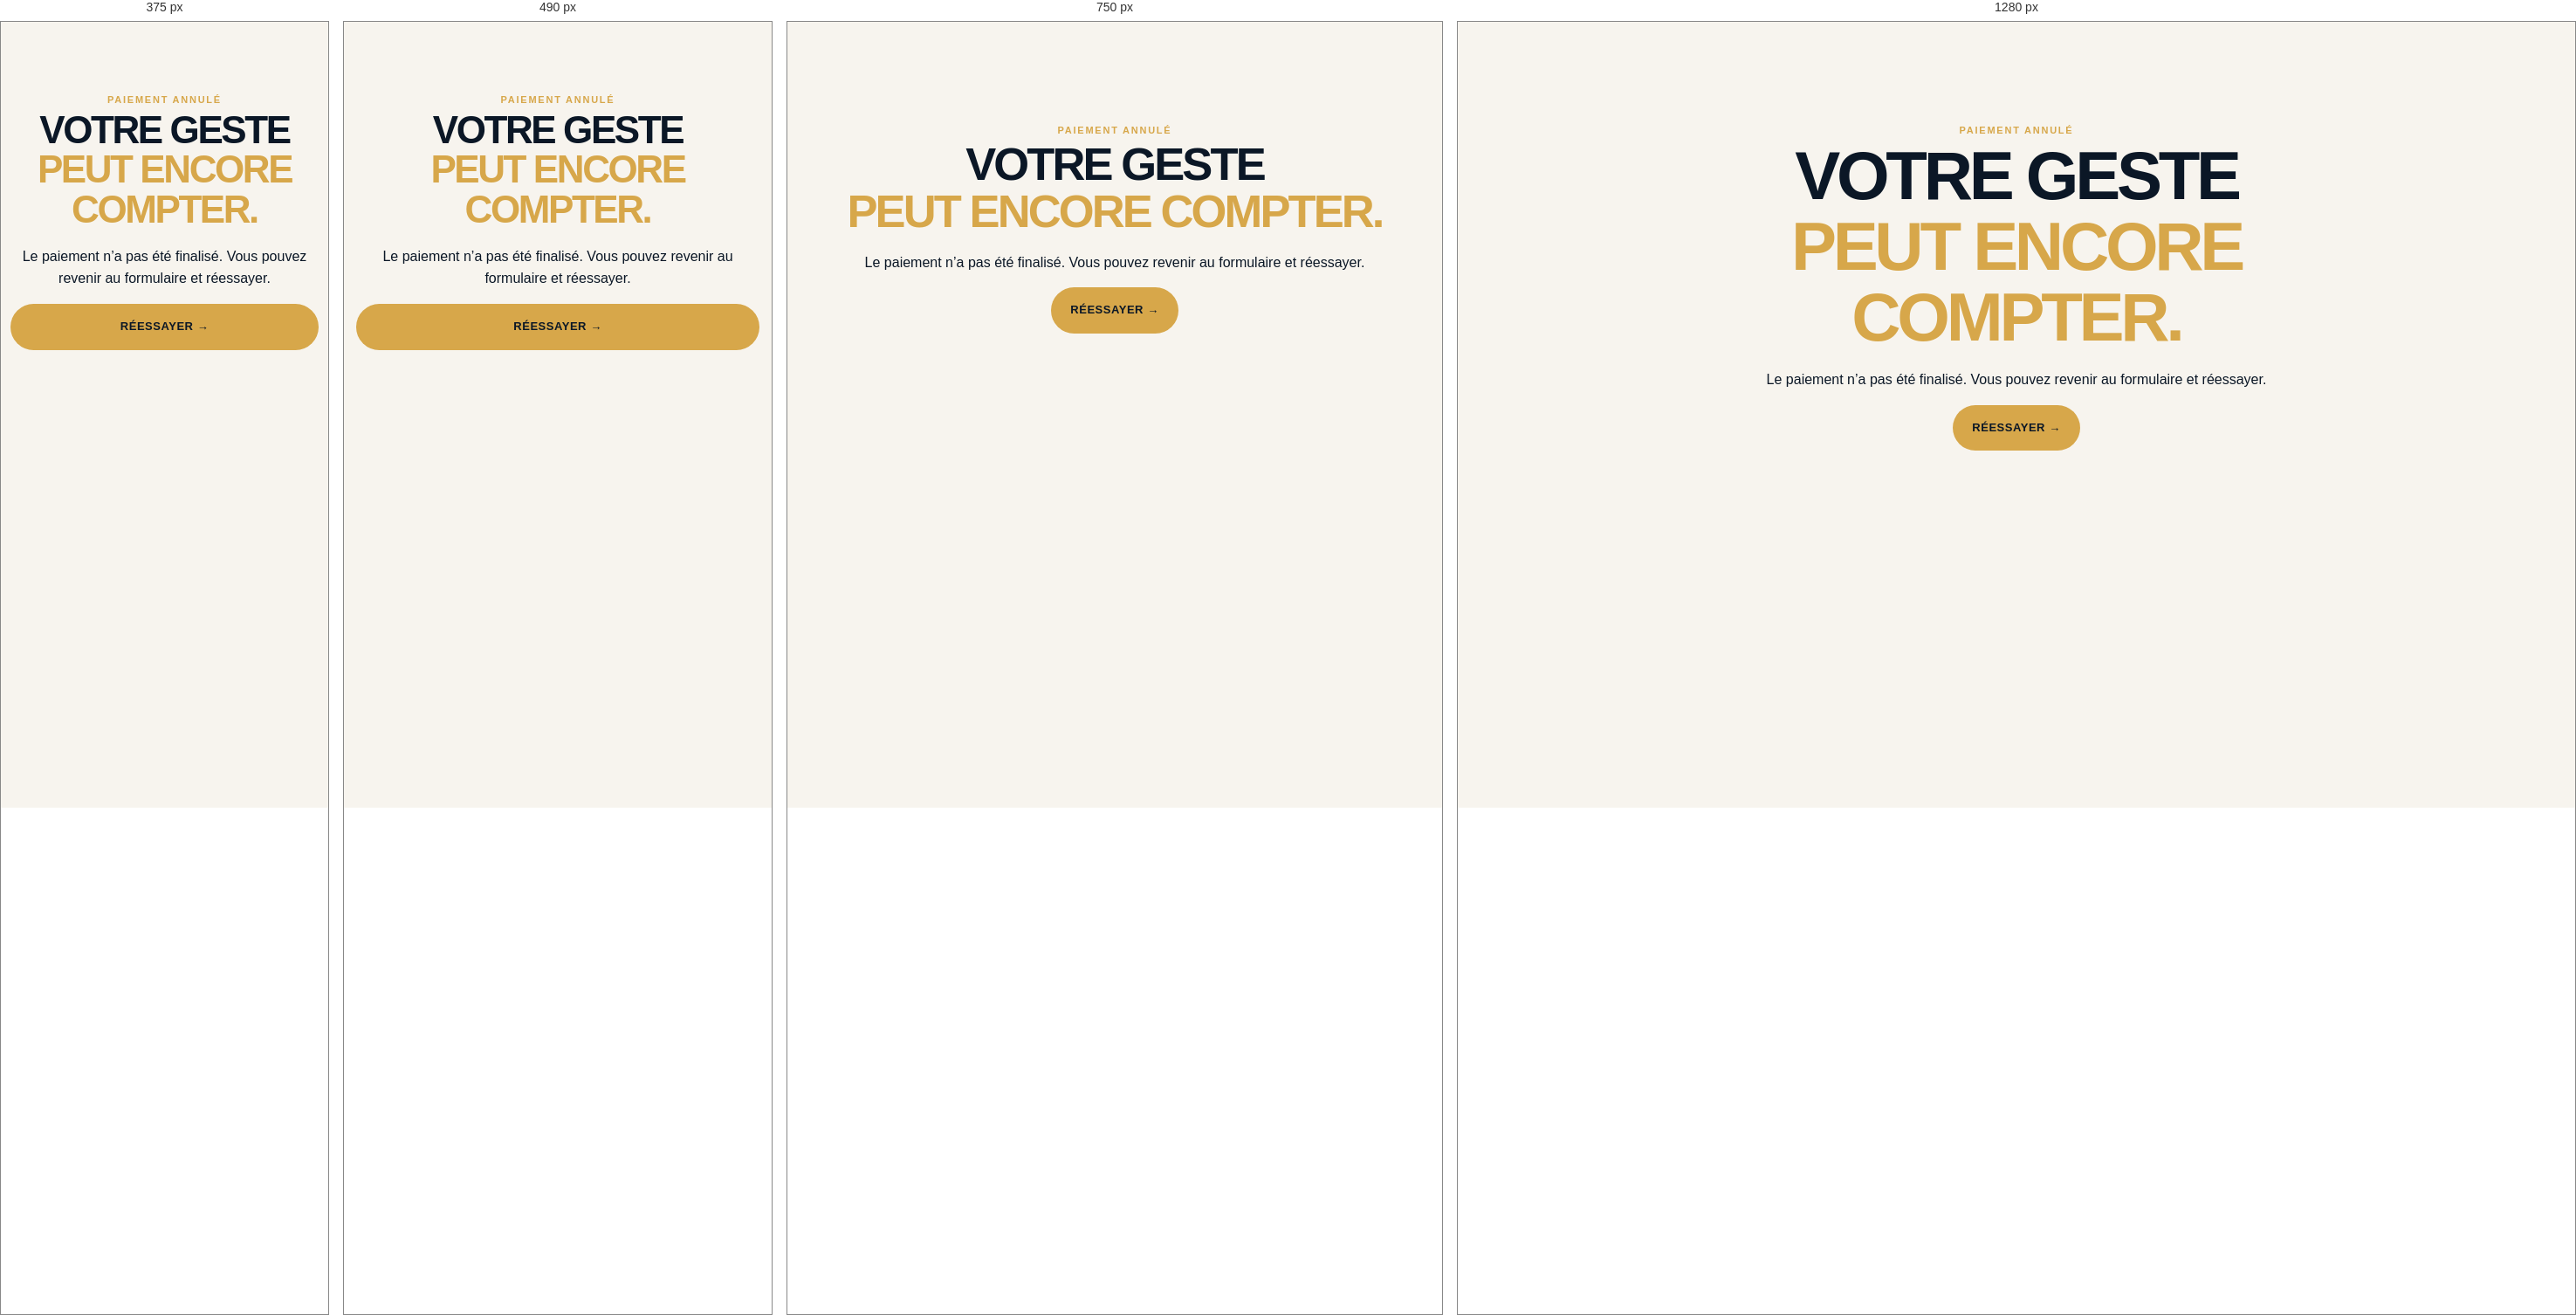
Rendered at 375 px, 490 px, 750 px and 1280 px, left to right.

<!-- file: cancel.html -->
<!doctype html><html lang="fr"><head><meta charset="utf-8"><meta name="viewport" content="width=device-width,initial-scale=1"><title>Paiement annulé — Un Cartable, Un Avenir</title><link rel="stylesheet" href="styles.css"></head><body><main class="section"><div class="container" style="max-width:760px;text-align:center"><span class="eyebrow">PAIEMENT ANNULÉ</span><h1 style="font-size:clamp(44px,7vw,78px)">VOTRE GESTE<br><span>PEUT ENCORE COMPTER.</span></h1><p>Le paiement n’a pas été finalisé. Vous pouvez revenir au formulaire et réessayer.</p><a class="btn btn-primary" href="/#don">RÉESSAYER →</a></div></main></body></html>


/* @media block from styles.css */
@media (max-width: 900px) {

  /* Navigation */

  .nav-links {
    display: none;

    position: absolute;

    top: 78px;
    left: 0;
    right: 0;

    padding: 20px;

    background: var(--ink);

    flex-direction: column;
    align-items: stretch;

    box-shadow: 0 20px 30px rgba(0, 0, 0, 0.2);
  }

  .nav-links.open {
    display: flex;
  }

  .menu-toggle {
    display: block;
  }


  /* Hero */

  .hero {
    min-height: auto;
  }

  .hero-grid {
    grid-template-columns: 1fr;

    padding: 70px 0;
  }


  /* Sections */

  .impact-grid,
  .share-grid {
    grid-template-columns: 1fr;
  }


  /* Mission */

  .mission-grid {
    grid-template-columns: repeat(2, 1fr);
  }


  /* CTA */

  .cta-box {
    flex-direction: column;
    align-items: flex-start;
  }


  /* Image */

  .hero-image {
    max-width: 650px;

    margin: 0 auto;
  }


  /* Notes */

  .floating-note {
    display: none;
  }
}

/* @media block from styles.css */
@media (max-width: 600px) {

  .container {
    width: min(100% - 28px, 1160px);
  }


  /* Sections */

  .section {
    padding: 75px 0;
  }


  /* Hero */

  .hero-grid {
    padding: 55px 0;
  }

  h1 {
    font-size: clamp(42px, 13vw, 64px);
  }

  h2 {
    font-size: clamp(32px, 10vw, 48px);
  }

  .hero-slogan {
    font-size: 18px;
  }

  .hero-lead {
    font-size: 17px;
  }


  /* Boutons */

  .hero-actions {
    flex-direction: column;
    align-items: stretch;
  }

  .btn {
    width: 100%;
  }


  /* Meta */

  .hero-meta {
    display: grid;
    gap: 10px;
  }


  /* Mission */

  .mission-grid {
    grid-template-columns: 1fr;
  }


  /* Bénéficiaires */

  .people-grid {
    grid-template-columns: 1fr;
  }

  .person-card.wide {
    grid-column: auto;
  }


  /* Impact */

  .impact {
    padding: 75px 0;
  }


  /* CTA */

  .cta-section {
    padding: 55px 0;
  }

  .cta-box {
    padding: 32px;
  }


  /* Paiement */

  .payment-card {
    grid-template-columns: 1fr;

    padding: 30px;
  }


  /* Footer */

  .footer-grid {
    flex-direction: column;
    align-items: flex-start;
  }


  /* Image */

  .hero-image-frame {
    padding: 12px;

    border-radius: 24px;
  }

  .hero-image-frame img {
    height: 360px;

    border-radius: 18px;
  }


  /* PayTech */

  .paytech-dialog {
    padding: 22px;
  }

  .paytech-header {
    padding-top: 30px;
  }

  .paytech-header h2 {
    font-size: 32px;
  }

  .paytech-quick-amounts {
    grid-template-columns: repeat(2, 1fr);
  }

  .paytech-donor-grid {
    grid-template-columns: 1fr;
  }
}

/* @media block from styles.css */
@media (max-width: 380px) {

  .container {
    width: calc(100% - 22px);
  }

  .hero-image-frame img {
    height: 300px;
  }

  .paytech-dialog {
    width: calc(100% - 16px);

    margin: 8px auto;

    padding: 18px;
  }

  .paytech-quick-amounts button {
    font-size: 12px;
  }

}